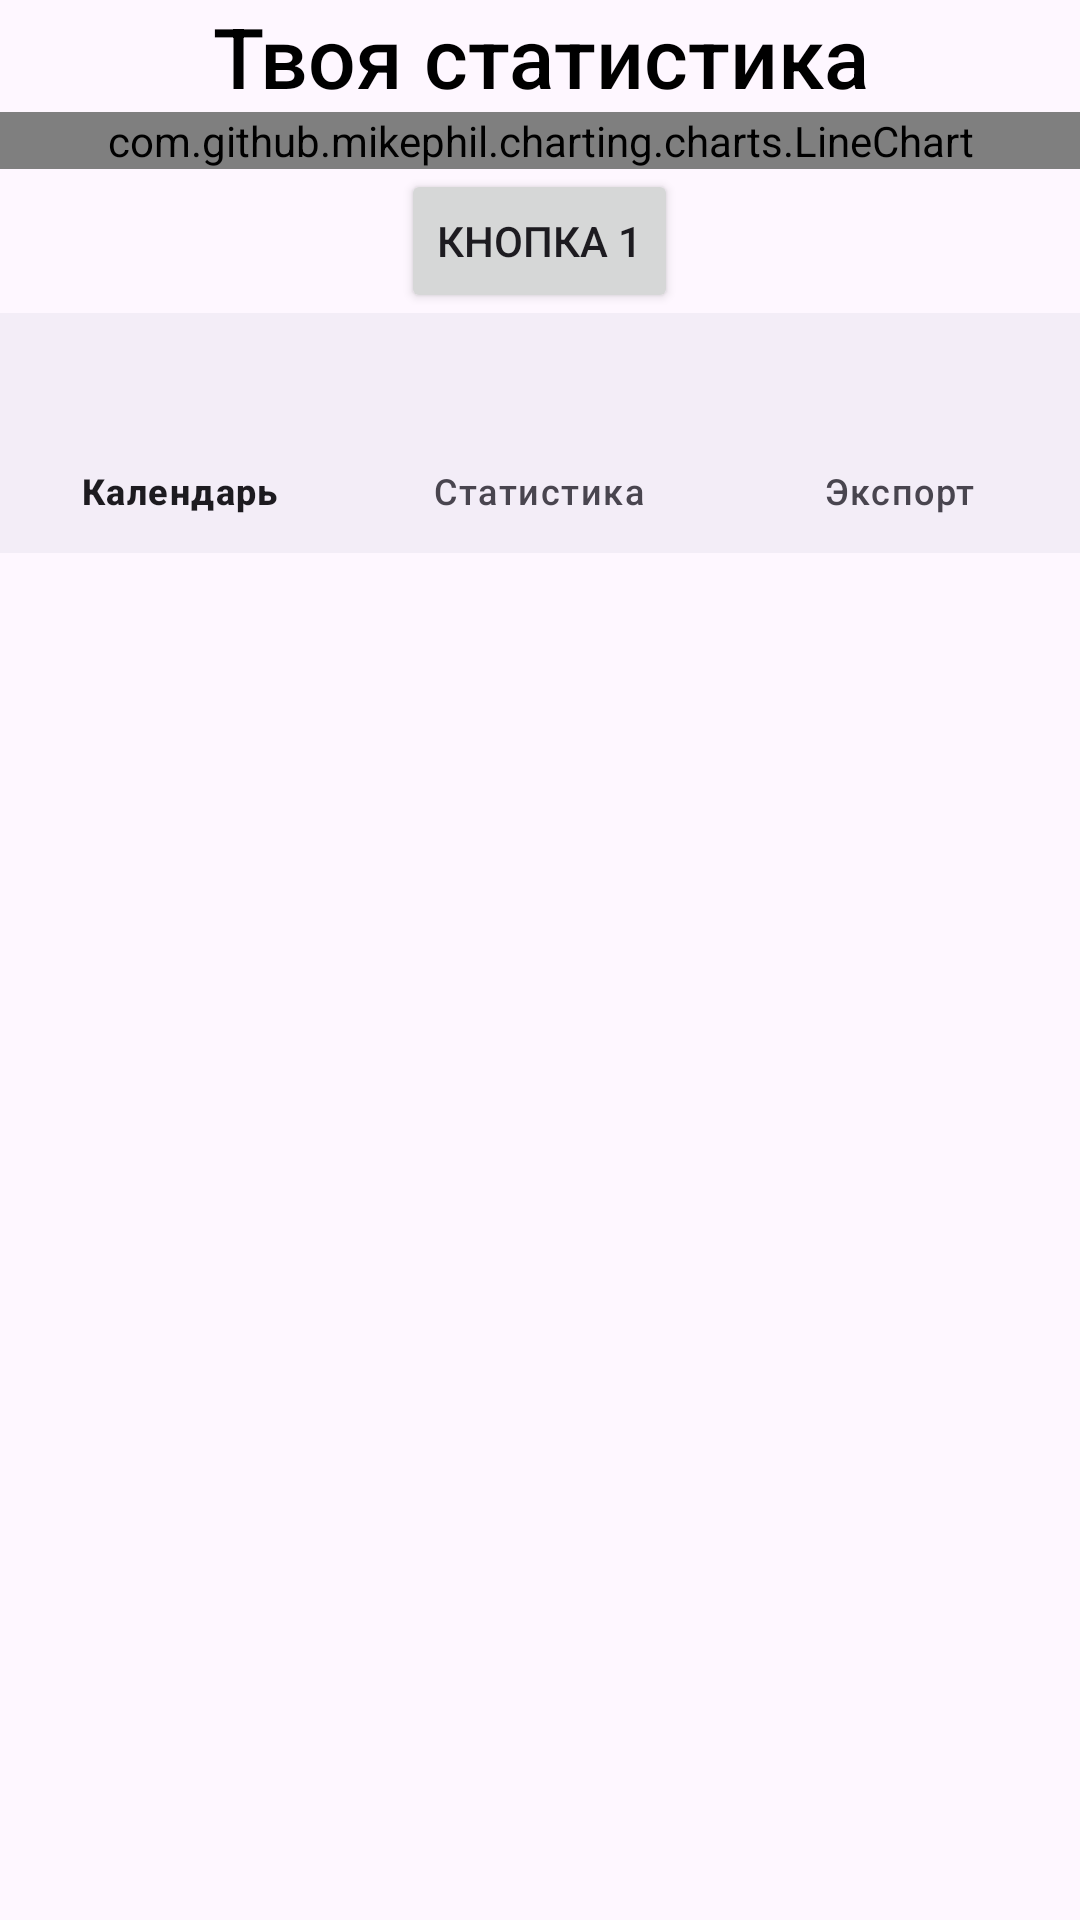

Reconstruct the res/layout file that produces this screen, plus the resources it refers to.
<!-- AndroidManifest.xml: application theme Theme.Health_Calendar -->
<!-- res/layout/statistic.xml -->
<?xml version="1.0" encoding="utf-8"?>
<LinearLayout
    xmlns:android="http://schemas.android.com/apk/res/android"
    xmlns:app="http://schemas.android.com/apk/res-auto"

    android:orientation="vertical"
    android:layout_width="match_parent"
    android:layout_height="match_parent">


    <TextView
        android:id="@+id/Statistic_Label"
        android:layout_width="match_parent"
        android:layout_height="wrap_content"

        android:fontFamily="sans-serif-medium"
        android:layout_gravity="top"
        android:gravity="center"

        android:text="@string/statistic_label"
        android:textAlignment="center"
        android:textColor="#000000"
        android:textSize="28sp" />

    <LinearLayout
        android:layout_width="match_parent"
        android:layout_height="wrap_content"
        android:layout_gravity="center"
        android:orientation="vertical"
        android:gravity="center">


        <com.github.mikephil.charting.charts.LineChart
            android:id="@+id/lineChart"
            android:layout_width="match_parent"
            android:layout_height="match_parent">

            

        </com.github.mikephil.charting.charts.LineChart>

        <Button
            android:id="@+id/firststat"
            android:layout_width="wrap_content"
            android:layout_height="wrap_content"
            android:layout_gravity=""
            android:text="@string/_1" />

    </LinearLayout>

    <com.google.android.material.bottomnavigation.BottomNavigationView
        android:id="@+id/bottonnav"
        android:layout_width="match_parent"
        android:layout_height="wrap_content"
        android:layout_gravity="bottom"
        app:menu="@menu/bottom_nav"
    />

</LinearLayout>
<!-- resources referenced by this layout -->
<resources>
  <string name="_1">Кнопка 1</string>
  <string name="statistic_label">Твоя статистика</string>
  <style name="Theme.Health_Calendar" parent="Base.Theme.Health_Calendar" />
  <style name="Base.Theme.Health_Calendar" parent="Theme.Material3.DayNight.NoActionBar">
          
          
      </style>
</resources>
